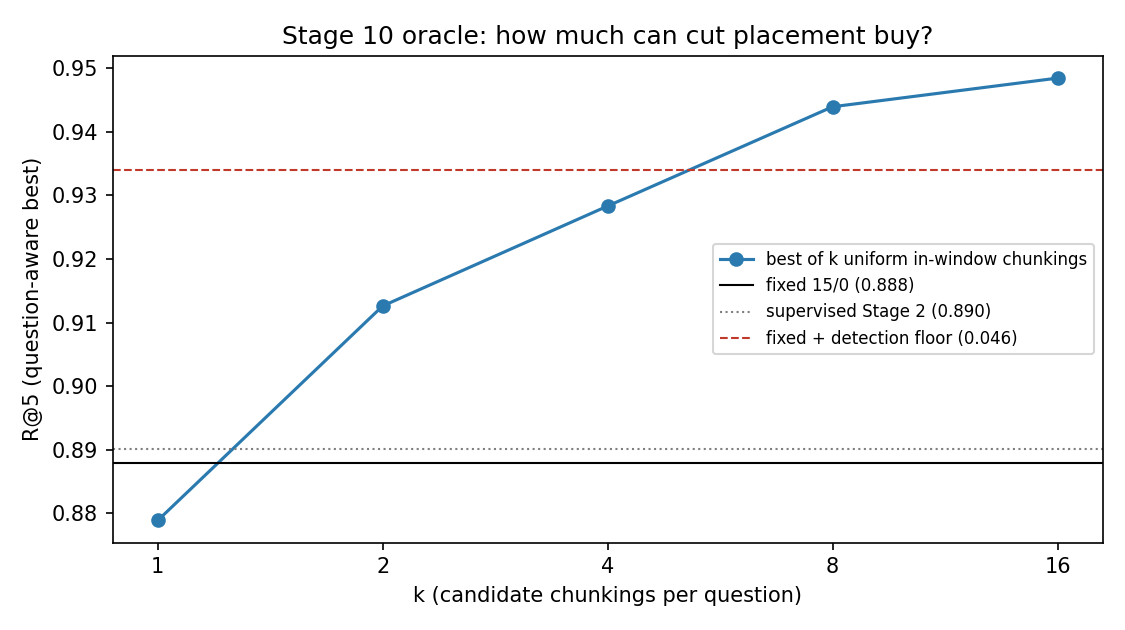

The file beside this chart, header and first rows:
k, best_of_k_recall@5, best_of_k_mrr@10
1, 0.8789, 0.7255
2, 0.9126, 0.7931
4, 0.9283, 0.8468
8, 0.9439, 0.8709
16, 0.9484, 0.8902
